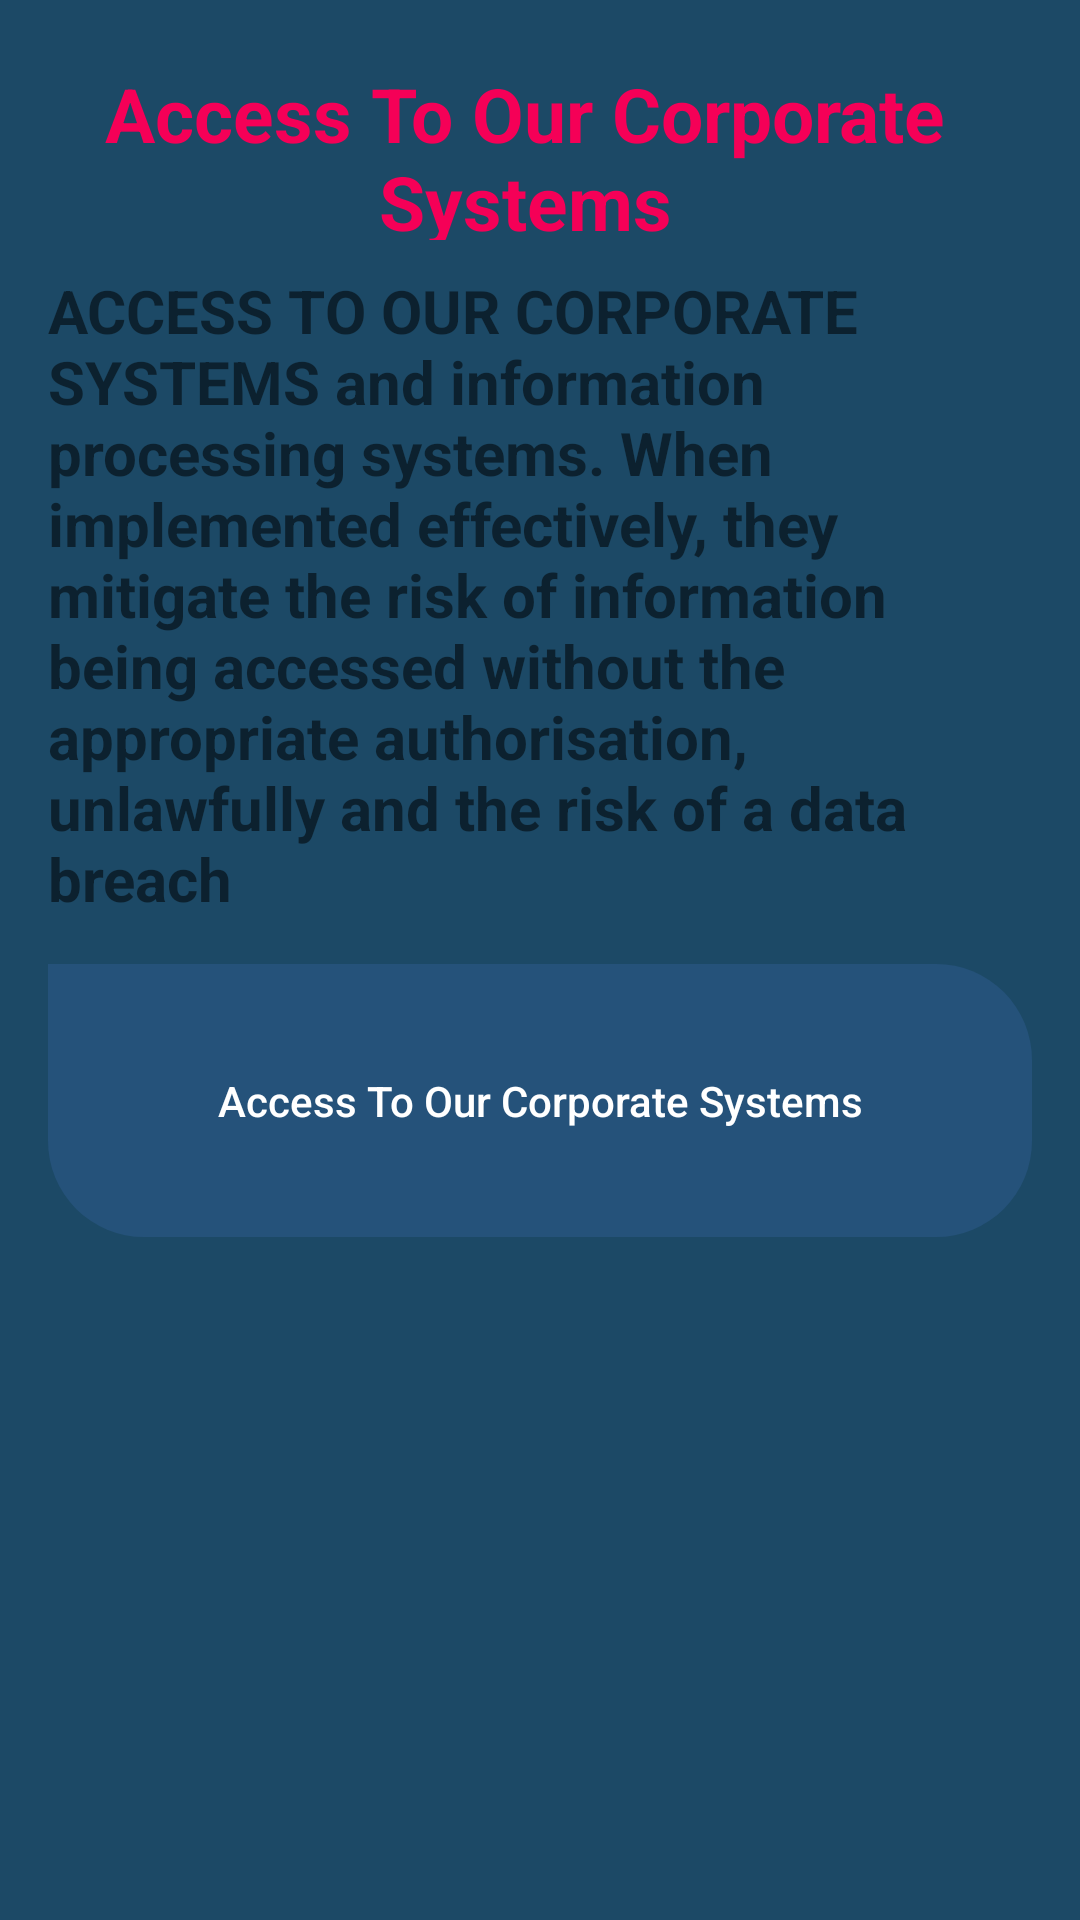

Android layout source for this screen:
<!-- AndroidManifest.xml: application theme Theme.Ccpc -->
<!-- res/layout/activity_add_accesstoourcorporate.xml -->
<?xml version="1.0" encoding="utf-8"?>
<LinearLayout xmlns:android="http://schemas.android.com/apk/res/android"
    xmlns:app="http://schemas.android.com/apk/res-auto"
    xmlns:tools="http://schemas.android.com/tools"
    android:layout_width="match_parent"
    android:layout_height="match_parent"
    android:orientation="vertical"
    android:paddingBottom="16dp"
    android:paddingLeft="16dp"
    android:paddingRight="16dp"
    android:paddingTop="16dp"
    android:background="@color/blue_shade"
    tools:context=".add_accesstoourcorporate">

    <RelativeLayout
        android:layout_width="match_parent"
        android:layout_height="wrap_content"
        >

        <TextView
            android:id="@+id/in1"
            android:layout_width="wrap_content"
            android:layout_height="64dp"
            android:paddingTop="5dp"
            android:paddingRight="10dp"
            android:text="Access To Our Corporate Systems"
            android:textAlignment="center"
            android:textColor="#F50057"
            android:textSize="25dp"
            android:textStyle="bold" />

        <TextView
            android:id="@+id/in2"
            android:layout_width="wrap_content"
            android:layout_height="wrap_content"
            android:layout_below="@+id/in1"
            android:layout_marginTop="10dp"
            android:text="ACCESS TO OUR CORPORATE SYSTEMS and information processing systems. When implemented effectively, they mitigate the risk of information being accessed without the appropriate authorisation, unlawfully and the risk of a data breach"
            android:textSize="20dp"
            android:textStyle="bold" />



    </RelativeLayout>

    <RelativeLayout
        android:layout_width="match_parent"
        android:layout_height="match_parent"
        >

        <ScrollView
            android:layout_width="match_parent"
            android:layout_height="wrap_content">
            <LinearLayout
                android:layout_width="match_parent"
                android:layout_height="match_parent"
                android:orientation="vertical">

                <Button
                    android:id="@+id/button1"
                    android:layout_width="match_parent"
                    android:layout_height="91dp"
                    android:background="@drawable/roundstyle"

                    android:text="Access To Our Corporate Systems"
                    android:textAppearance="@style/TextAppearance.AppCompat.Body2"
                    android:textColor="@color/white"
                    android:padding="12dp"
                    app:backgroundTint="#25527A"
                    app:layout_constraintBottom_toBottomOf="parent"
                    app:layout_constraintEnd_toEndOf="parent"
                    app:layout_constraintHorizontal_bias="0.8"
                    app:layout_constraintStart_toStartOf="parent"
                    app:layout_constraintTop_toTopOf="parent"
                    app:layout_constraintVertical_bias="0.642"
                    android:layout_marginTop="15dp"
                    tools:text="" />

            </LinearLayout>
        </ScrollView>


    </RelativeLayout>
</LinearLayout>
<!-- resources referenced by this layout -->
<resources>
  <color name="blue_shade">#1c4966</color>
  <color name="white">#FFFFFFFF</color>
  <!-- drawable roundstyle (drawable) -->
  <?xml version="1.0" encoding="utf-8"?>
  <shape xmlns:android="http://schemas.android.com/apk/res/android">
  
      <corners android:bottomLeftRadius="32dp"
          android:bottomRightRadius="32dp"
          android:topRightRadius="32dp"/>
  </shape>
  <style name="Theme.Ccpc" parent="Theme.MaterialComponents.DayNight.DarkActionBar">
          
          <item name="colorPrimary">@color/purple_500</item>
          <item name="colorPrimaryVariant">@color/purple_700</item>
          <item name="colorOnPrimary">@color/white</item>
          
          <item name="colorSecondary">@color/teal_200</item>
          <item name="colorSecondaryVariant">@color/teal_700</item>
          <item name="colorOnSecondary">@color/black</item>
          
          <item name="android:statusBarColor" tools:targetApi="l">?attr/colorPrimaryVariant</item>
          
      </style>
  <color name="purple_500">#FF6200EE</color>
  <color name="purple_700">#FF3700B3</color>
  <color name="teal_200">#FF03DAC5</color>
  <color name="teal_700">#FF018786</color>
  <color name="black">#FF000000</color>
</resources>
